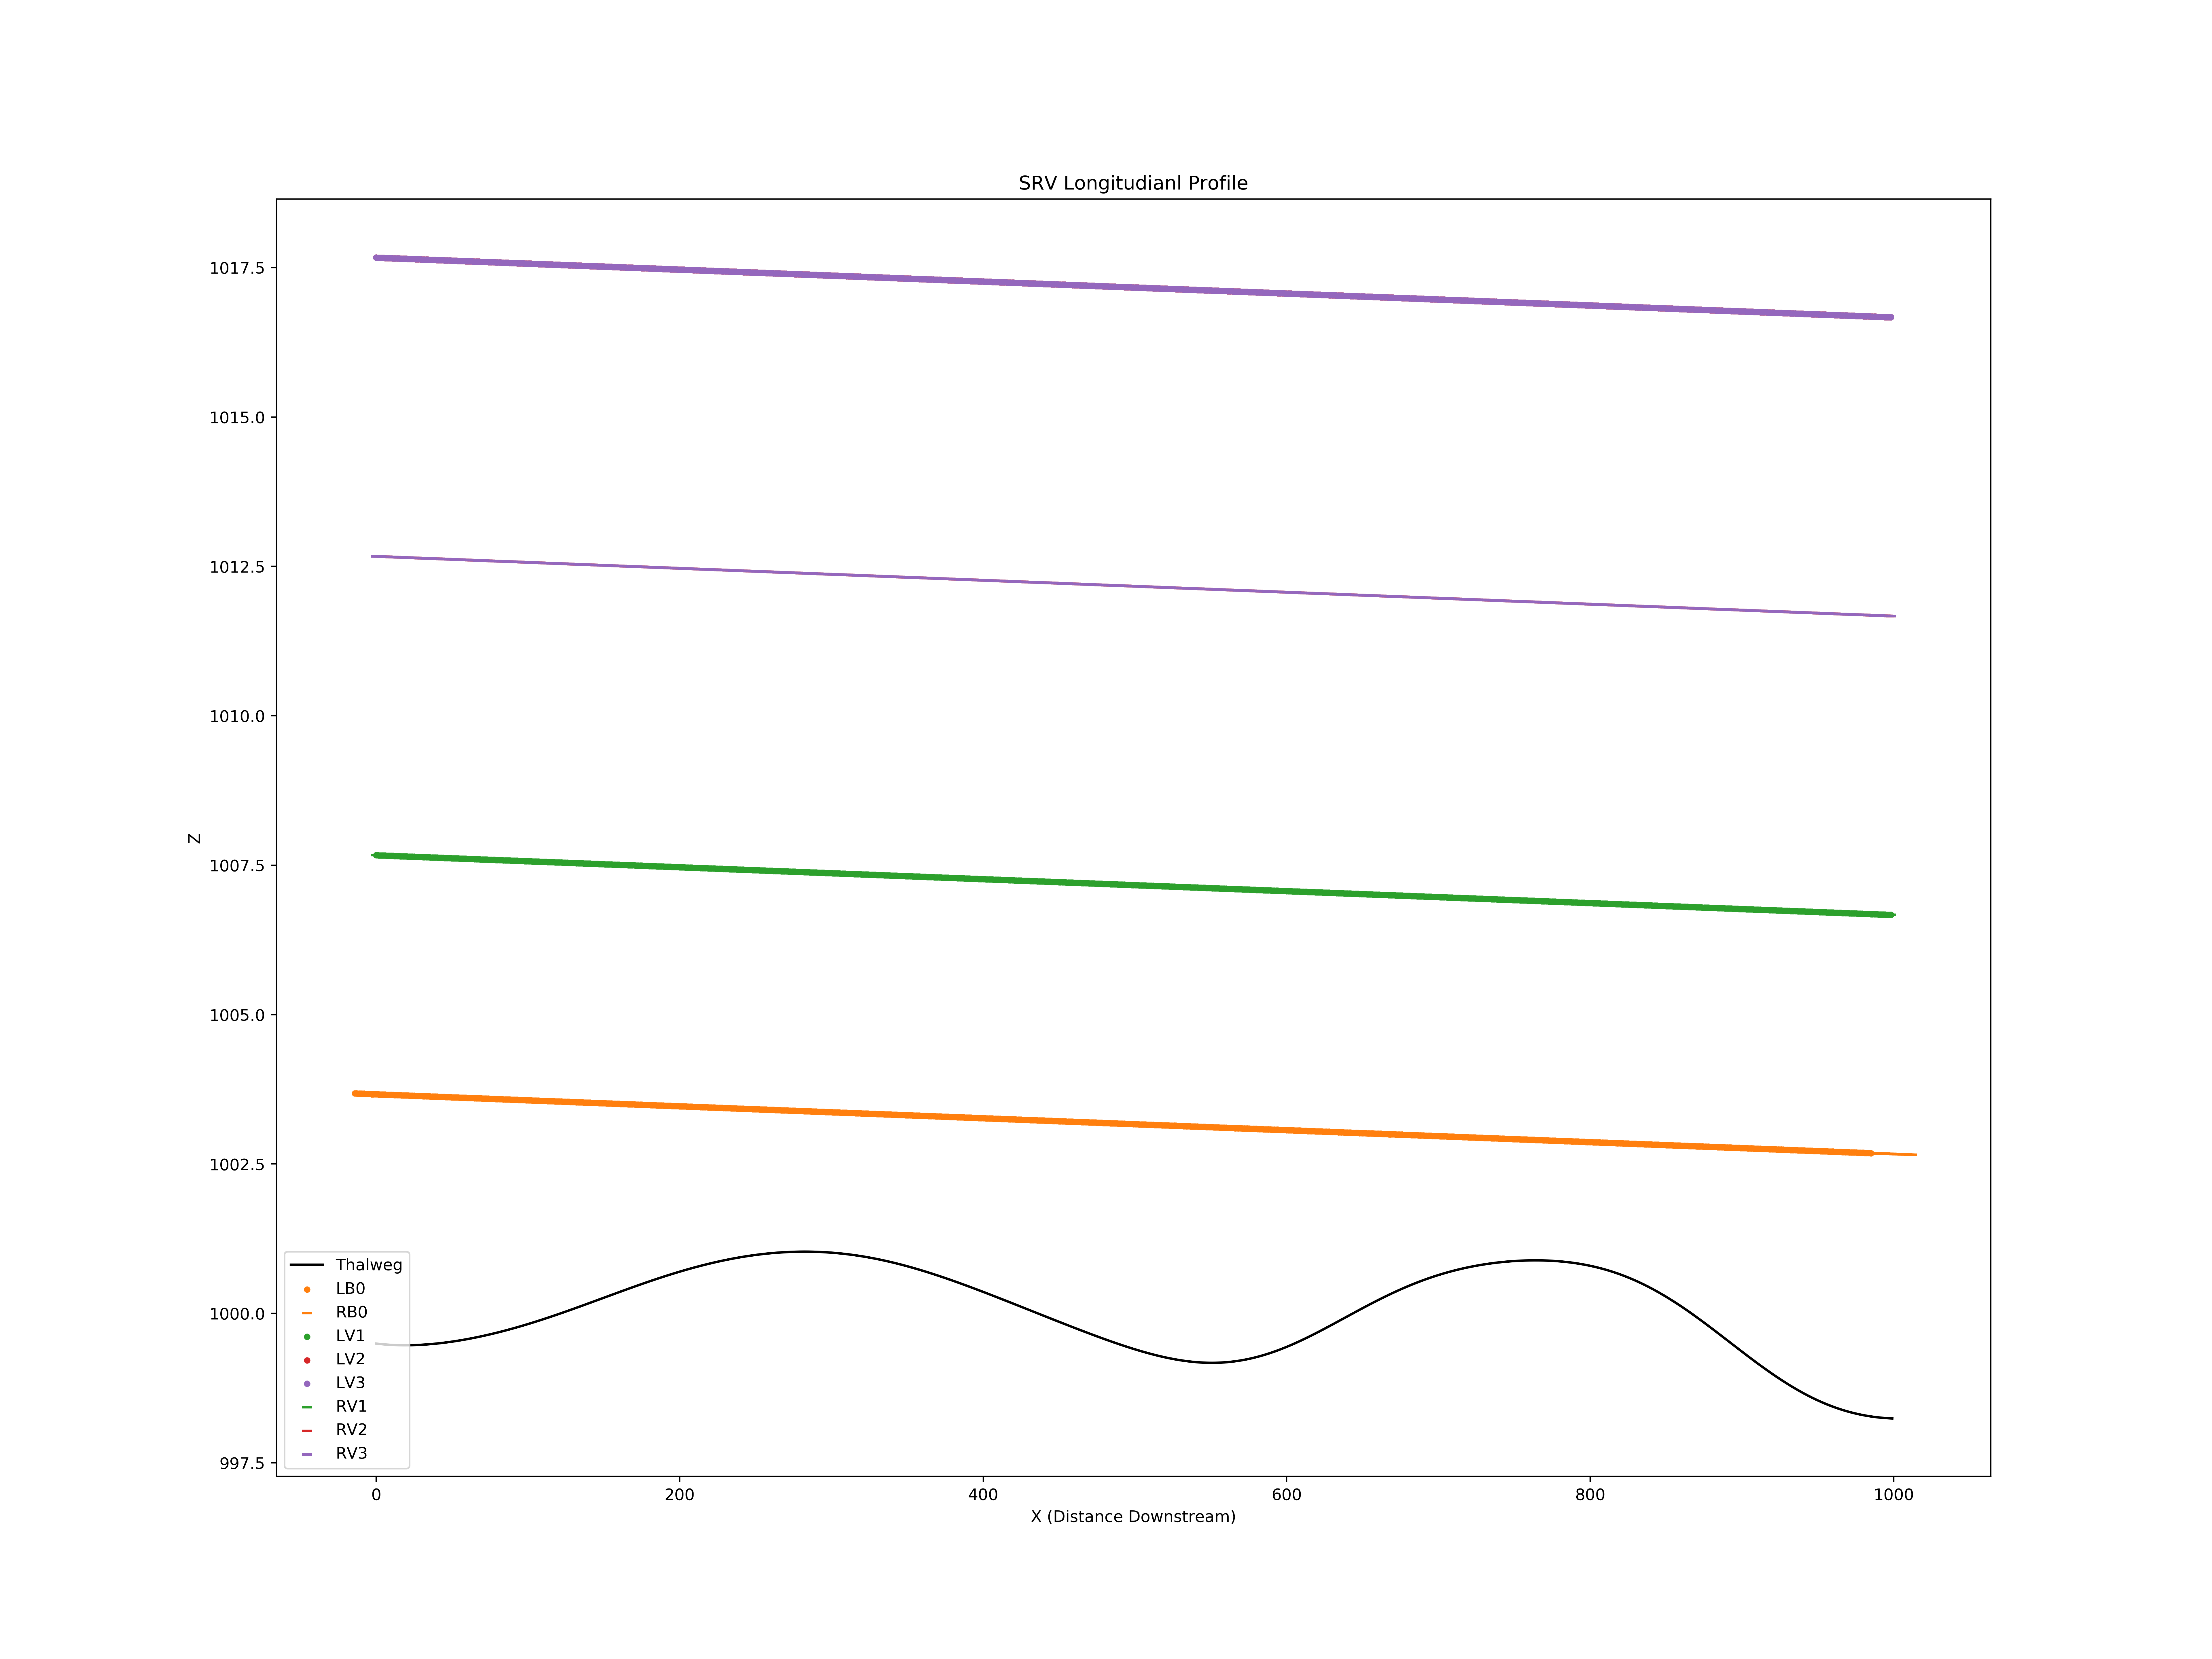

Data behind this chart, as committed beside it:
X, Z
0, 999.5
1, 999.5
2, 999.5
3, 999.5
4, 999.5
5, 999.5
6, 999.5
7, 999.5
8, 999.5
9, 999.5
10, 999.5
11, 999.5
12, 999.5
13, 999.5
14, 999.5
15, 999.5
16, 999.5
17, 999.5
18, 999.5
19, 999.5
20, 999.5
21, 999.5
22, 999.5
23, 999.5
24, 999.5
25, 999.5
26, 999.5
27, 999.5
28, 999.5
29, 999.5
30, 999.5
31, 999.5
32, 999.5
33, 999.5
34, 999.5
35, 999.5
36, 999.5
37, 999.5
38, 999.5
39, 999.5
40, 999.5
41, 999.5
42, 999.5
43, 999.5
44, 999.5
45, 999.5
46, 999.5
47, 999.5
48, 999.5
49, 999.5
50, 999.5
51, 999.5
52, 999.5
53, 999.5
54, 999.5
55, 999.5
56, 999.6
57, 999.6
58, 999.6
59, 999.6
... 9,135 more rows
